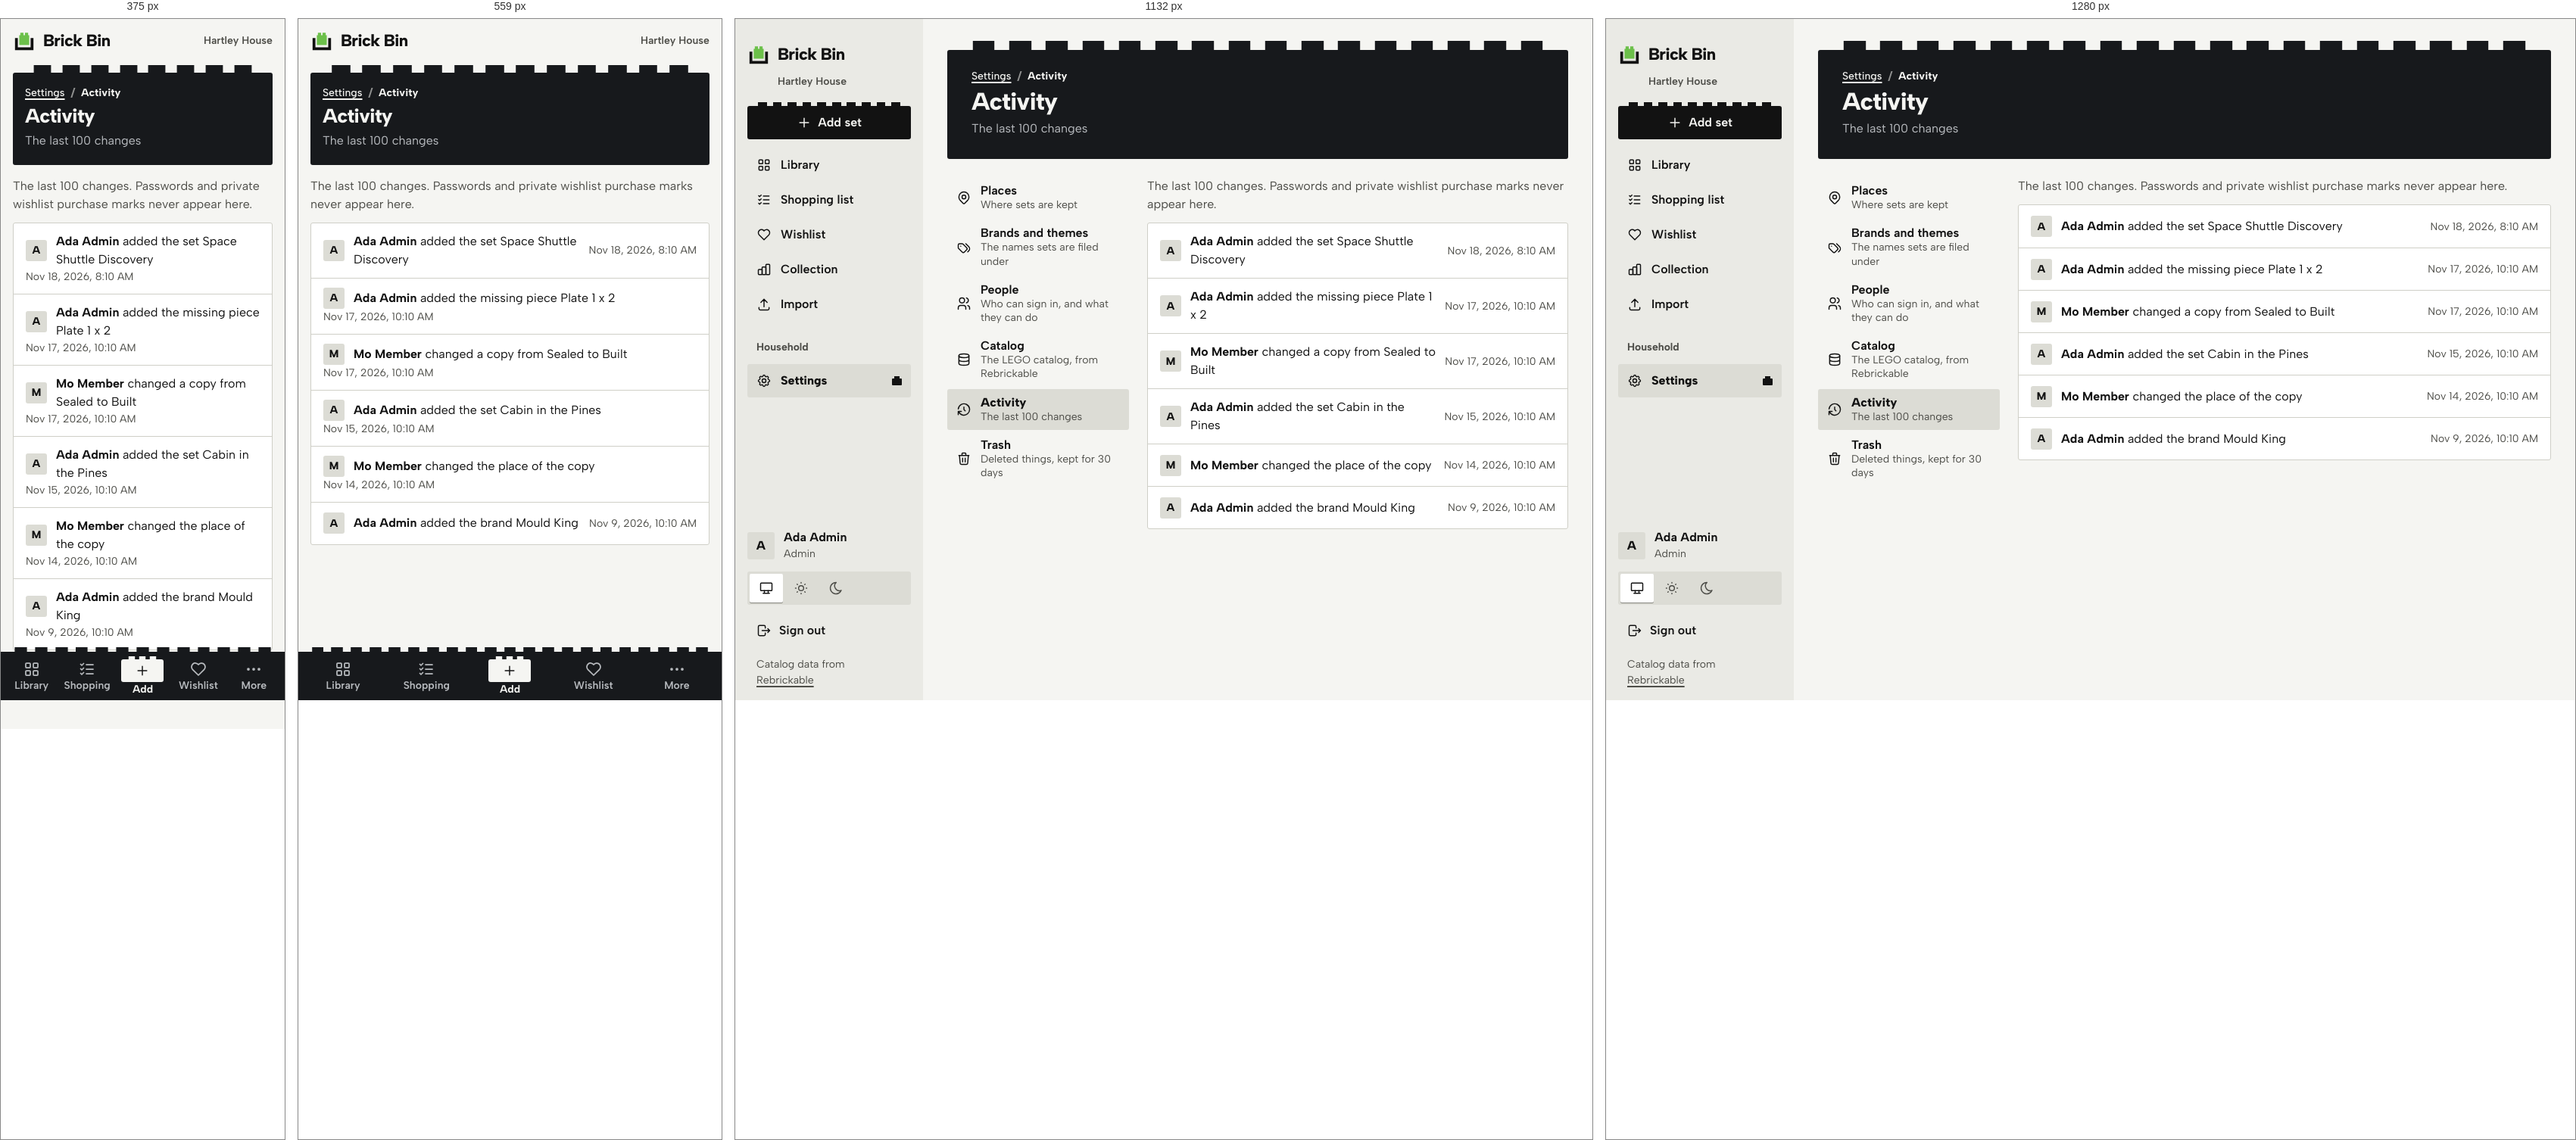
Rendered at 375 px, 559 px, 1132 px and 1280 px, left to right.

<!-- file: settings-activity.html -->
<!doctype html>
<html lang="en">
<head>
<meta charset="utf-8">
<meta name="viewport" content="width=device-width, initial-scale=1, viewport-fit=cover">
<title>Activity · Brick Bin</title>
<link rel="icon" href="assets/svg/favicon.svg" type="image/svg+xml">
<link rel="preload" href="assets/fonts/AlbertSans-Variable.woff2" as="font" type="font/woff2" crossorigin>
<link rel="stylesheet" href="assets/css/app.css">
<script src="assets/js/theme.js"></script>
</head>
<body>
<a class="skip" href="#main">Skip to the content</a>
<div class="app">
  <header class="topbar"><a class="logo" href="library.html" aria-label="Brick Bin, home"><svg viewBox="0 0 32 32" aria-hidden="true"><path class="mark-brick" d="M10.5 5.5H15V9h2V5.5h4.5V9H23v14H9V9h1.5z"/><path class="mark-bin" d="M3 13h4v13h18V13h4v17H3z"/></svg><span>Brick Bin</span></a><span class="topbar__home">Hartley House</span></header>
  <aside class="side">
    <a class="logo" href="library.html" aria-label="Brick Bin, home"><svg viewBox="0 0 32 32" aria-hidden="true"><path class="mark-brick" d="M10.5 5.5H15V9h2V5.5h4.5V9H23v14H9V9h1.5z"/><path class="mark-bin" d="M3 13h4v13h18V13h4v17H3z"/></svg><span>Brick Bin</span></a>
    <p class="side__home">Hartley House</p>
    <a class="btn btn--primary studs" href="add-set.html" aria-label="Add set"><svg class="i " viewBox="0 0 24 24" aria-hidden="true"><path d="M12 5v14M5 12h14"/></svg><span>Add set</span></a>
    <nav class="nav" aria-label="Main"><a href="library.html"><svg class="i " viewBox="0 0 24 24" aria-hidden="true"><rect x="4" y="4" width="6" height="6" rx="1"/><rect x="14" y="4" width="6" height="6" rx="1"/><rect x="4" y="14" width="6" height="6" rx="1"/><rect x="14" y="14" width="6" height="6" rx="1"/></svg><span class="nav__long">Library</span><span class="nav__short">Library</span><span class="b1" aria-hidden="true"></span></a><a href="shopping-list.html"><svg class="i " viewBox="0 0 24 24" aria-hidden="true"><path d="M3.5 5.5l1.5 1.5l2.5-2.5M3.5 11.5l1.5 1.5l2.5-2.5M3.5 17.5l1.5 1.5l2.5-2.5M11 6h9M11 12h9M11 18h9"/></svg><span class="nav__long">Shopping list</span><span class="nav__short">Shopping</span><span class="b1" aria-hidden="true"></span></a><a href="wishlist.html"><svg class="i " viewBox="0 0 24 24" aria-hidden="true"><path d="M19.5 12.572L12 20l-7.5-7.428A5 5 0 1 1 12 6.006a5 5 0 1 1 7.5 6.572"/></svg><span class="nav__long">Wishlist</span><span class="nav__short">Wishlist</span><span class="b1" aria-hidden="true"></span></a><a href="collection.html"><svg class="i " viewBox="0 0 24 24" aria-hidden="true"><rect x="3" y="12" width="6" height="8" rx="1"/><rect x="9" y="8" width="6" height="12" rx="1"/><rect x="15" y="4" width="6" height="16" rx="1"/></svg><span class="nav__long">Collection</span><span class="nav__short">Collection</span><span class="b1" aria-hidden="true"></span></a><a href="import.html"><svg class="i " viewBox="0 0 24 24" aria-hidden="true"><path d="M4 17v2a2 2 0 0 0 2 2h12a2 2 0 0 0 2-2v-2M7 9l5-5l5 5M12 4v12"/></svg><span class="nav__long">Import</span><span class="nav__short">Import</span><span class="b1" aria-hidden="true"></span></a></nav>
    <p class="side__label" id="nav-house">Household</p>
      <nav class="nav" aria-labelledby="nav-house"><a href="settings.html" aria-current="page"><svg class="i " viewBox="0 0 24 24" aria-hidden="true"><path d="M10.325 4.317c.426-1.756 2.924-1.756 3.35 0a1.724 1.724 0 0 0 2.573 1.066c1.543-.94 3.31.826 2.37 2.37a1.724 1.724 0 0 0 1.065 2.572c1.756.426 1.756 2.924 0 3.35a1.724 1.724 0 0 0-1.066 2.573c.94 1.543-.826 3.31-2.37 2.37a1.724 1.724 0 0 0-2.572 1.065c-.426 1.756-2.924 1.756-3.35 0a1.724 1.724 0 0 0-2.573-1.066c-1.543.94-3.31-.826-2.37-2.37a1.724 1.724 0 0 0-1.065-2.572c-1.756-.426-1.756-2.924 0-3.35a1.724 1.724 0 0 0 1.066-2.573c-.94-1.543.826-3.31 2.37-2.37c1 .608 2.296.07 2.572-1.065z"/><circle cx="12" cy="12" r="3"/></svg><span class="nav__long">Settings</span><span class="nav__short">Settings</span><span class="b1" aria-hidden="true"></span></a></nav>
    <div class="side__foot">
      <a class="side__who" href="more.html" aria-label="Ada Admin, Admin. Account and theme"><span class="who" aria-hidden="true">A</span><div><b>Ada Admin</b><span class="small muted">Admin</span></div></a>
      <div class="seg theme " role="group" aria-label="Theme">
    <button type="button" data-set-theme="system" aria-pressed="true" title="System"><svg class="i " viewBox="0 0 24 24" aria-hidden="true"><rect x="3" y="4" width="18" height="12" rx="1"/><path d="M7 20h10M9 16v4M15 16v4"/></svg><span class="vh">System</span></button>
    <button type="button" data-set-theme="light" aria-pressed="false" title="Light"><svg class="i " viewBox="0 0 24 24" aria-hidden="true"><circle cx="12" cy="12" r="4"/><path d="M3 12h1M12 3v1M20 12h1M12 20v1M5.6 5.6l.7.7M18.4 5.6l-.7.7M17.7 17.7l.7.7M6.3 17.7l-.7.7"/></svg><span class="vh">Light</span></button>
    <button type="button" data-set-theme="dark" aria-pressed="false" title="Dark"><svg class="i " viewBox="0 0 24 24" aria-hidden="true"><path d="M12 3c.132 0 .263 0 .393 0a7.5 7.5 0 0 0 7.92 12.446a9 9 0 1 1-8.313-12.454z"/></svg><span class="vh">Dark</span></button>
  </div>
      <a class="side__out" href="login.html"><svg class="i " viewBox="0 0 24 24" aria-hidden="true"><path d="M14 8V6a2 2 0 0 0-2-2H5a2 2 0 0 0-2 2v12a2 2 0 0 0 2 2h7a2 2 0 0 0 2-2v-2M9 12h12l-3-3M18 15l3-3"/></svg><span>Sign out</span></a>
      <p class="side__credit">Catalog data from <a href="https://rebrickable.com/">Rebrickable</a></p>
    </div>
  </aside>
  <main class="main" id="main">
    <header class="head studs">
    <div class="head__text"><nav aria-label="Breadcrumb"><ol class="crumbs"><li><a href="settings.html">Settings</a></li><li aria-current="page">Activity</li></ol></nav><h1>Activity</h1><p class="head__sub">The last 100 changes</p></div>
    
  </header>
    <div class="grid2 grid2--nav"><nav class="subnav only-wide" aria-label="Settings"><a href="settings-places.html"><svg class="i " viewBox="0 0 24 24" aria-hidden="true"><circle cx="12" cy="11" r="3"/><path d="M17.657 16.657L13.414 20.9a2 2 0 0 1-2.827 0l-4.244-4.243a8 8 0 1 1 11.314 0z"/></svg><span><b>Places</b><span>Where sets are kept</span></span><svg class="i i--sm" viewBox="0 0 24 24" aria-hidden="true"><path d="M9 6l6 6l-6 6"/></svg></a><a href="settings-brands.html"><svg class="i " viewBox="0 0 24 24" aria-hidden="true"><path d="M3 8v4.172a2 2 0 0 0 .586 1.414l5.71 5.71a2.41 2.41 0 0 0 3.408 0l3.592-3.592a2.41 2.41 0 0 0 0-3.408l-5.71-5.71A2 2 0 0 0 9.172 6H5a2 2 0 0 0-2 2zM18 19l1.592-1.592a4.82 4.82 0 0 0 0-6.816L15 6M7 10h-.01"/></svg><span><b>Brands and themes</b><span>The names sets are filed under</span></span><svg class="i i--sm" viewBox="0 0 24 24" aria-hidden="true"><path d="M9 6l6 6l-6 6"/></svg></a><a href="settings-people.html"><svg class="i " viewBox="0 0 24 24" aria-hidden="true"><circle cx="9" cy="7" r="4"/><path d="M3 21v-2a4 4 0 0 1 4-4h4a4 4 0 0 1 4 4v2M16 3.13a4 4 0 0 1 0 7.75M21 21v-2a4 4 0 0 0-3-3.85"/></svg><span><b>People</b><span>Who can sign in, and what they can do</span></span><svg class="i i--sm" viewBox="0 0 24 24" aria-hidden="true"><path d="M9 6l6 6l-6 6"/></svg></a><a href="settings-catalog.html"><svg class="i " viewBox="0 0 24 24" aria-hidden="true"><ellipse cx="12" cy="6" rx="8" ry="3"/><path d="M4 6v6a8 3 0 0 0 16 0V6M4 12v6a8 3 0 0 0 16 0v-6"/></svg><span><b>Catalog</b><span>The LEGO catalog, from Rebrickable</span></span><svg class="i i--sm" viewBox="0 0 24 24" aria-hidden="true"><path d="M9 6l6 6l-6 6"/></svg></a><a href="settings-activity.html" aria-current="page"><svg class="i " viewBox="0 0 24 24" aria-hidden="true"><path d="M12 8v4l2 2M3.05 11a9 9 0 1 1 .5 4M3 20v-5h5"/></svg><span><b>Activity</b><span>The last 100 changes</span></span><svg class="i i--sm" viewBox="0 0 24 24" aria-hidden="true"><path d="M9 6l6 6l-6 6"/></svg></a><a href="settings-trash.html"><svg class="i " viewBox="0 0 24 24" aria-hidden="true"><path d="M4 7h16M10 11v6M14 11v6M5 7l1 12a2 2 0 0 0 2 2h8a2 2 0 0 0 2-2l1-12M9 7V4a1 1 0 0 1 1-1h4a1 1 0 0 1 1 1v3"/></svg><span><b>Trash</b><span>Deleted things, kept for 30 days</span></span><svg class="i i--sm" viewBox="0 0 24 24" aria-hidden="true"><path d="M9 6l6 6l-6 6"/></svg></a></nav><div><p class="muted" style="margin-bottom:12px">The last 100 changes. Passwords and private wishlist purchase marks never appear here.</p><ul class="panel rows"><li class="row" style="flex-wrap:wrap;row-gap:0"><span class="who who--sm" aria-hidden="true">A</span><div class="row__main" style="flex-basis:60%"><b>Ada Admin</b> added the set Space Shuttle Discovery</div><time class="small muted num">Nov 18, 2026, 8:10 AM</time></li><li class="row" style="flex-wrap:wrap;row-gap:0"><span class="who who--sm" aria-hidden="true">A</span><div class="row__main" style="flex-basis:60%"><b>Ada Admin</b> added the missing piece Plate 1 x 2</div><time class="small muted num">Nov 17, 2026, 10:10 AM</time></li><li class="row" style="flex-wrap:wrap;row-gap:0"><span class="who who--sm" aria-hidden="true">M</span><div class="row__main" style="flex-basis:60%"><b>Mo Member</b> changed a copy from Sealed to Built</div><time class="small muted num">Nov 17, 2026, 10:10 AM</time></li><li class="row" style="flex-wrap:wrap;row-gap:0"><span class="who who--sm" aria-hidden="true">A</span><div class="row__main" style="flex-basis:60%"><b>Ada Admin</b> added the set Cabin in the Pines</div><time class="small muted num">Nov 15, 2026, 10:10 AM</time></li><li class="row" style="flex-wrap:wrap;row-gap:0"><span class="who who--sm" aria-hidden="true">M</span><div class="row__main" style="flex-basis:60%"><b>Mo Member</b> changed the place of the copy</div><time class="small muted num">Nov 14, 2026, 10:10 AM</time></li><li class="row" style="flex-wrap:wrap;row-gap:0"><span class="who who--sm" aria-hidden="true">A</span><div class="row__main" style="flex-basis:60%"><b>Ada Admin</b> added the brand Mould King</div><time class="small muted num">Nov 9, 2026, 10:10 AM</time></li></ul></div></div>
  </main>
  <nav class="tabbar studs" aria-label="Main">
    <a class="tab" href="library.html"><svg class="i i--lg" viewBox="0 0 24 24" aria-hidden="true"><rect x="4" y="4" width="6" height="6" rx="1"/><rect x="14" y="4" width="6" height="6" rx="1"/><rect x="4" y="14" width="6" height="6" rx="1"/><rect x="14" y="14" width="6" height="6" rx="1"/></svg><span>Library</span></a>
    <a class="tab" href="shopping-list.html"><svg class="i i--lg" viewBox="0 0 24 24" aria-hidden="true"><path d="M3.5 5.5l1.5 1.5l2.5-2.5M3.5 11.5l1.5 1.5l2.5-2.5M3.5 17.5l1.5 1.5l2.5-2.5M11 6h9M11 12h9M11 18h9"/></svg><span>Shopping</span></a>
    <a class="tab tab--add" href="add-set.html"><span class="tab__add studs"><svg class="i " viewBox="0 0 24 24" aria-hidden="true"><path d="M12 5v14M5 12h14"/></svg></span><span>Add</span></a>
    <a class="tab" href="wishlist.html"><svg class="i i--lg" viewBox="0 0 24 24" aria-hidden="true"><path d="M19.5 12.572L12 20l-7.5-7.428A5 5 0 1 1 12 6.006a5 5 0 1 1 7.5 6.572"/></svg><span>Wishlist</span></a>
    <a class="tab" href="more.html"><svg class="i i--lg" viewBox="0 0 24 24" aria-hidden="true"><circle cx="5" cy="12" r="1"/><circle cx="12" cy="12" r="1"/><circle cx="19" cy="12" r="1"/></svg><span>More</span></a>
  </nav>
</div>

</body>
</html>


/* @media block from assets/css/app.css */
@media (min-width: 768px) {
  :root {
    --gutter: 24px;
  }
}

/* @media block from assets/css/app.css */
@media (min-width: 1024px) {
  :root {
    --gutter: 32px;
    --fs-h1: 2rem;
    --ctl: 44px;
  }
}

/* @media block from assets/css/app.css */
@media (min-width: 768px) {
  .topbar,
  .tabbar {
    display: none;
  }
  .app {
    display: grid;
    grid-template-columns: var(--rail) minmax(0, 1fr);
  }
  .main {
    padding-top: var(--s5);
    padding-bottom: var(--s8);
  }
  .side {
    display: flex;
    flex-direction: column;
    gap: var(--s2);
    position: sticky;
    top: 0;
    height: 100vh;
    height: 100dvh;
    overflow-y: auto;
    padding: var(--s4) var(--s2);
    background: var(--surface);
  }
  /* 768 to 1023: a rail. Icons over short labels. */
  .side .logo {
    justify-content: center;
  }
  .side .logo span,
  .side__home,
  .side__label,
  .side__who div,
  .side .theme,
  .side__credit,
  .side .btn span {
    display: none;
  }
  .side .btn {
    padding: 0;
    justify-content: center;
  }
  .nav a {
    flex-direction: column;
    gap: 2px;
    padding: 8px 2px;
    font-size: var(--fs-small);
    text-align: center;
    min-height: 60px;
    justify-content: center;
  }
  .nav a .b1 {
    display: none;
  }
  .nav a .nav__long {
    display: none;
  }
  .side__foot {
    align-items: center;
  }
  .side__who {
    justify-content: center;
  }
  .side__out span {
    display: none;
  }
}

/* @media block from assets/css/app.css */
@media (min-width: 1024px) {
  .app {
    grid-template-columns: var(--side) minmax(0, 1fr);
  }
  .side {
    padding: var(--s5) var(--s4) var(--s4);
    gap: var(--s3);
  }
  .side .logo {
    justify-content: flex-start;
  }
  .side .logo span,
  .side .btn span,
  .side__out span,
  .nav a .nav__long {
    display: inline;
  }
  .side__home,
  .side__label,
  .side__credit,
  .side__who div {
    display: block;
  }
  .side .theme {
    display: inline-flex;
  }
  .side .btn {
    padding: 0 16px;
  }
  .nav a {
    flex-direction: row;
    gap: 12px;
    padding: 0 12px;
    font-size: var(--fs-body);
    text-align: left;
    min-height: 44px;
    justify-content: flex-start;
  }
  .nav a .nav__short {
    display: none;
  }
  .nav a .b1 {
    display: inline-block;
  }
  .side__foot {
    align-items: stretch;
  }
  .side__who {
    justify-content: flex-start;
  }
}

/* @media block from assets/css/app.css */
@media (min-width: 768px) {
  .head {
    --pitch: 48px;
    --stud-h: 13px;
    --stud-inset: 24px;
    padding: 24px 32px 28px;
    margin-bottom: var(--s5);
  }
}

/* @media block from assets/css/app.css */
@media (min-width: 1024px) {
  .head {
    grid-template-columns: minmax(0, 1fr) auto;
    align-items: end;
  }
  .head__actions {
    justify-content: flex-end;
  }
}

/* @media block from assets/css/app.css */
@media (min-width: 1024px) {
  .btn--sm {
    min-height: 36px;
  }
}

/* @media block from assets/css/app.css */
@media (min-width: 640px) {
  .form__row--2 {
    grid-template-columns: 1fr 1fr;
  }
  .form__row--4 {
    grid-template-columns: repeat(4, 1fr);
  }
  .form__row--3 {
    grid-template-columns: 1fr 1fr auto;
    align-items: end;
  }
}

/* @media block from assets/css/app.css */
@media (max-width: 639px) {
  .form__row--4 {
    grid-template-columns: 1fr 1fr;
  }
}

/* @media block from assets/css/app.css */
@media (max-width: 479px) {
  /* two across on phones: "Disassembled" and a three-digit count must both fit */
  .sorter {
    grid-template-columns: repeat(2, minmax(0, 1fr));
  }
}

/* @media block from assets/css/app.css */
@media (min-width: 768px) {
  .sorter {
    gap: 14px 8px;
  }
  .sorter__b {
    font-size: 0.9375rem;
    padding: 0 12px;
    gap: 8px;
  }
}

/* @media block from assets/css/app.css */
@media (min-width: 1240px) {
  .sorter {
    grid-template-columns: repeat(6, minmax(0, 1fr));
  }
}

/* @media block from assets/css/app.css */
@media (min-width: 1024px) {
  .toolbar .grow {
    flex: 1 1 200px;
  }
  .toolbar .grow ~ .toolbar__sort {
    flex: 0 0 auto;
  }
}

/* @media block from assets/css/app.css */
@media (min-width: 768px) {
  .sets {
    grid-template-columns: repeat(auto-fill, minmax(196px, 1fr));
    gap: var(--s4);
    background: none;
    border: 0;
  }
  .set,
  .set + .set {
    grid-template-columns: 1fr;
    align-content: start;
    padding: 8px 8px 12px;
    background: var(--paper);
    border: 1px solid var(--line);
    border-radius: var(--r);
    transition: transform var(--t-med) var(--ease);
  }
  .set:hover {
    background: var(--paper);
    border-color: var(--edge);
    transform: translateY(-3px);
  }
  .set__body {
    padding: 0 4px;
  }
}

/* @media block from assets/css/app.css */
@media (min-width: 1024px) {
  .lib {
    grid-template-columns: 220px minmax(0, 1fr);
    gap: var(--s6);
    align-items: start;
  }
  .facets {
    display: block;
  }
  .only-narrow {
    display: none !important;
  }
}

/* @media block from assets/css/app.css */
@media (max-width: 1023px) {
  .only-wide {
    display: none !important;
  }
}

/* @media block from assets/css/app.css */
@media (max-width: 767px) {
  .only-tablet-up {
    display: none !important;
  }
}

/* @media block from assets/css/app.css */
@media (min-width: 768px) {
  .only-phone {
    display: none !important;
  }
}

/* @media block from assets/css/app.css */
@media (min-width: 768px) {
  .copy__head {
    grid-template-columns: auto minmax(0, 1fr) auto;
  }
  .copy__head > .st-menu,
  .copy__head > .st {
    grid-column: auto;
    justify-self: end;
  }
  .copy__head .menu {
    left: auto;
    right: 0;
  }
}

/* @media block from assets/css/app.css */
@media (min-width: 768px) {
  .about {
    grid-template-columns: minmax(220px, 300px) minmax(0, 1fr);
    gap: var(--s5);
    align-items: start;
  }
  .copy .kv {
    grid-template-columns: repeat(3, minmax(0, 1fr)) minmax(max-content, 1fr);
    gap: 0 var(--s5);
  }
  .copy .kv dt,
  .copy .kv dd {
    border: 0 !important;
    padding: 0;
  }
  .copy .kv dt {
    grid-row: 1;
    padding-bottom: 4px;
  }
  .copy .kv dd {
    grid-row: 2;
  }
}

/* @media block from assets/css/app.css */
@media (min-width: 768px) {
  .scrim {
    align-items: center;
    justify-items: center;
    padding: var(--s5);
  }
  .dialog {
    max-width: 600px;
    border-radius: var(--r);
    max-height: calc(100vh - 48px);
  }
  .dialog--sm {
    max-width: 440px;
  }
  .dialog__foot {
    display: flex;
    justify-content: flex-end;
    padding-bottom: var(--s3);
  }
  .dialog__foot .btn--primary,
  .dialog__foot .btn--danger {
    order: 0;
  }
  .dialog--menu {
    display: none;
  }
}

/* @media block from assets/css/app.css */
@media (max-width: 767px) {
  .menu--desk {
    display: none;
  }
}

/* @media block from assets/css/app.css */
@media (min-width: 768px) {
  .toasts {
    left: auto;
    right: var(--s5);
    bottom: var(--s5);
    width: 400px;
  }
}

/* @media block from assets/css/app.css */
@media (min-width: 768px) {
  .kpis {
    grid-auto-flow: column;
    grid-auto-columns: 1fr;
  }
  .kpis > div + div {
    border-top: 0;
    border-left: 1px solid var(--line);
  }
}

/* @media block from assets/css/app.css */
@media (min-width: 1024px) {
  .grid2 {
    grid-template-columns: 1fr 1fr;
    gap: var(--s5);
  }
  .grid2--rail {
    grid-template-columns: minmax(0, 1fr) 380px;
  }
  .grid2--nav {
    grid-template-columns: 240px minmax(0, 1fr);
  }
}

/* @media block from assets/css/app.css */
@media (min-width: 768px) {
  .line--act {
    grid-template-columns: 64px minmax(0, 1fr) auto auto;
  }
  .line--act .line__actions {
    grid-column: auto;
    order: 4;
  }
  .line--act .line__actions .btn--danger-text {
    margin-left: 4px;
  }
}

/* @media block from assets/css/app.css */
@media (min-width: 768px) {
  .tripbar {
    position: sticky;
    bottom: 0;
    margin-top: var(--s4);
    border: 1px solid var(--line);
    border-radius: var(--r);
  }
}

/* @media block from assets/css/app.css */
@media (min-width: 1024px) {
  .filters {
    grid-template-columns: repeat(5, minmax(0, 1fr)) auto;
    align-items: end;
  }
}

/* @media block from assets/css/app.css */
@media (min-width: 768px) {
  .actionbar {
    position: static;
    margin: var(--s5) 0 0;
    padding: 0;
    background: none;
    border: 0;
  }
  .actionbar .btn--primary {
    flex: none;
  }
}

/* @media block from assets/css/app.css */
@media (min-width: 1024px) {
  .subnav a[data-desk-current] {
    background: var(--surface-2);
  }
  .subnav a[data-desk-current] b {
    font-weight: 800;
  }
}

/* @media block from assets/css/app.css */
@media (min-width: 1024px) {
  .subnav .i:last-child {
    display: none;
  }
  .subnav a {
    min-height: 52px;
  }
}

/* @media block from assets/css/app.css */
@media (min-width: 900px) {
  .gate {
    grid-template-rows: none;
    grid-template-columns: minmax(0, 1.05fr) minmax(0, 1fr);
  }
  .gate__art {
    padding: 48px 48px 0;
    align-content: space-between;
  }
  .gate__art h2,
  .gate__art p {
    display: block;
  }
  .gate__art p {
    max-width: 30em;
    font-size: var(--fs-lead);
  }
  .gate__form {
    align-content: center;
    padding: 48px;
  }
}

/* @media block from assets/css/app.css */
@media (min-width: 900px) {
  .lost {
    grid-template-columns: 1fr 1fr;
    gap: var(--s7);
  }
}